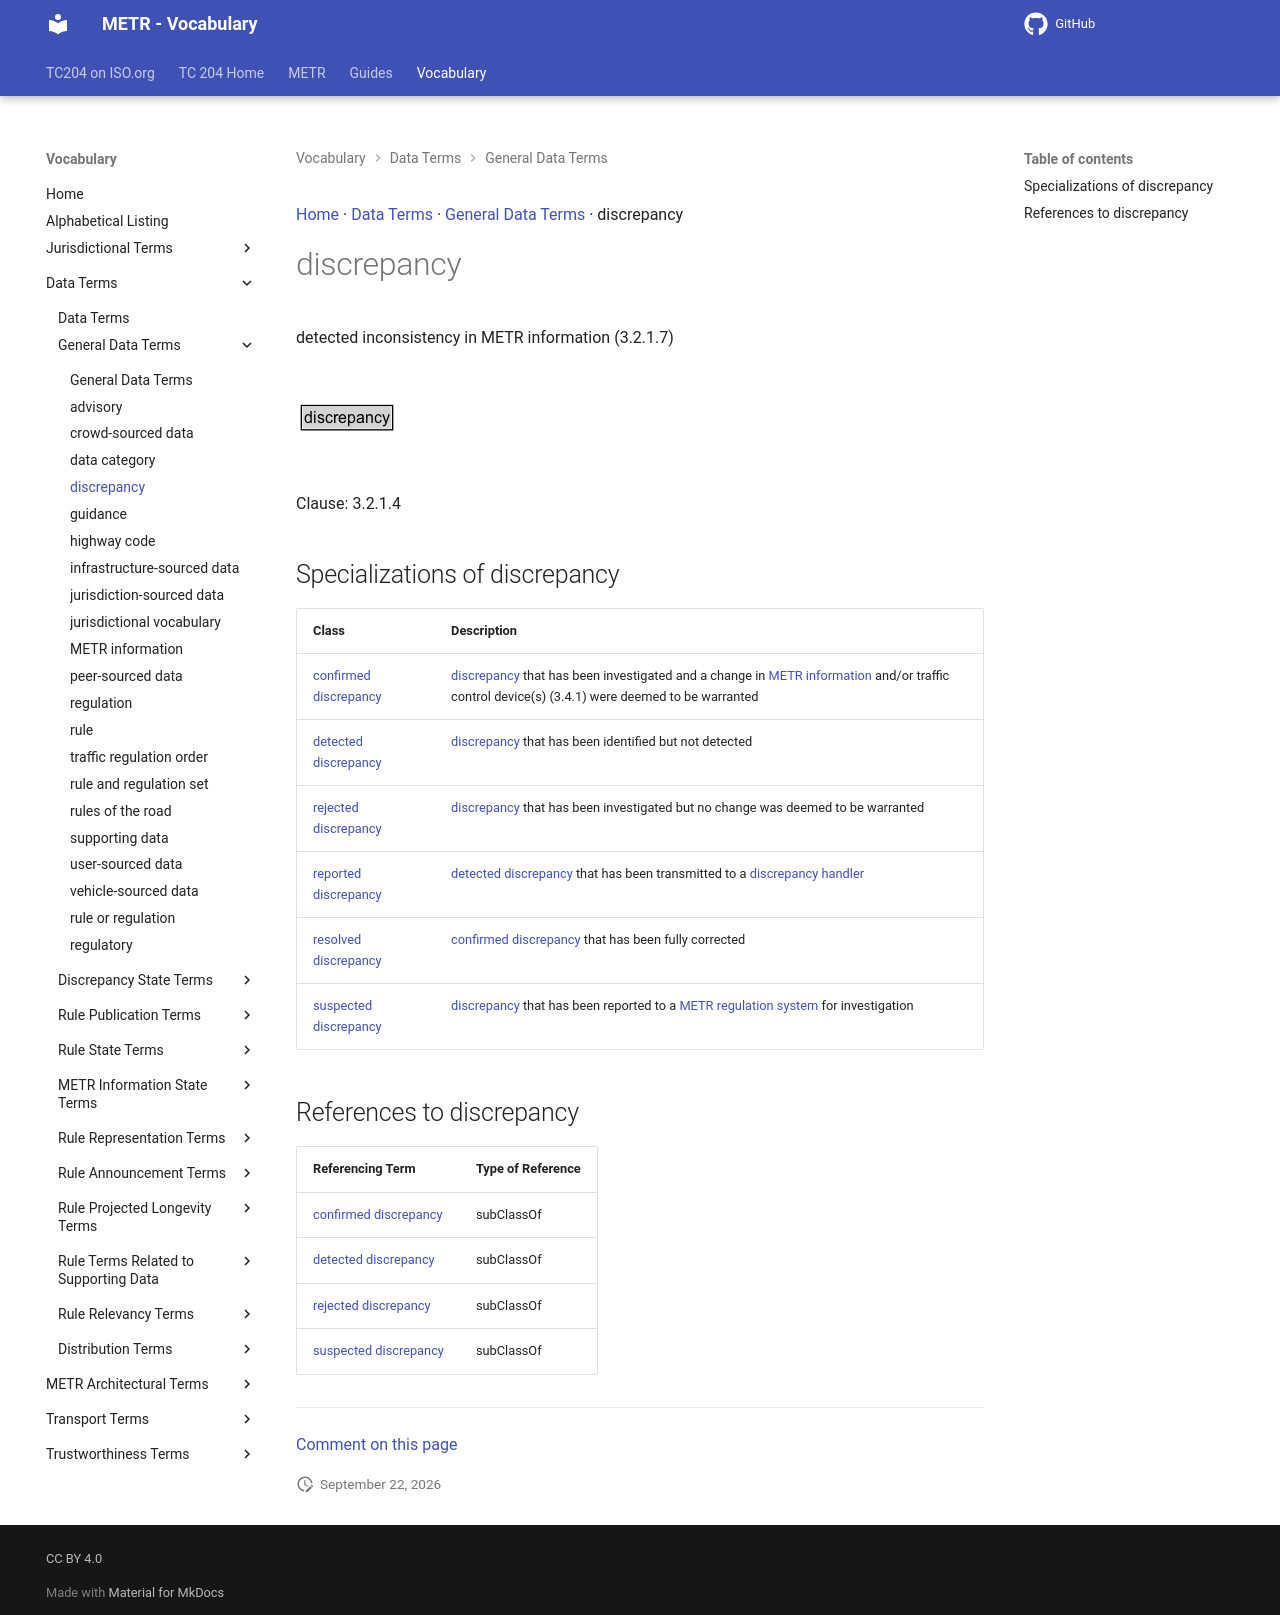

repository: k-vaughn/iso24315-vocab · page: preview/terms/discrepancy/index.html · generator: mkdocs

[Home](../index.md) · [Data Terms](groups/Data Terms.md) · [General Data Terms](patterns/General Data Terms.md) · discrepancy

# discrepancy

detected inconsistency in METR information (3.2.1.7)

<object type="image/svg+xml" data="../../diagrams/discrepancy.dot.svg">
    <img alt="discrepancy Diagram" src="../../diagrams/discrepancy.dot.png" /> <!-- Fallback for non-SVG browsers -->
</object>

Clause: 3.2.1.4

## Specializations of discrepancy

| Class | Description |
| --- | --- |
| [confirmed discrepancy](confirmed discrepancy.md) | [discrepancy](discrepancy.md) that has been investigated and a change in [METR information](METR information.md) and/or traffic control device(s) (3.4.1) were deemed to be warranted |
| [detected discrepancy](detected discrepancy.md) | [discrepancy](discrepancy.md) that has been identified but not detected |
| [rejected discrepancy](rejected discrepancy.md) | [discrepancy](discrepancy.md) that has been investigated but no change was deemed to be warranted |
| [reported discrepancy](reported discrepancy.md) | [detected discrepancy](detected discrepancy.md) that has been transmitted to a [discrepancy handler](discrepancy handler.md) |
| [resolved discrepancy](resolved discrepancy.md) | [confirmed discrepancy](confirmed discrepancy.md) that has been fully corrected |
| [suspected discrepancy](suspected discrepancy.md) | [discrepancy](discrepancy.md) that has been reported to a [METR regulation system](METR regulation system.md) for investigation |

## References to discrepancy

| Referencing Term | Type of Reference |
| --- | --- |
| [confirmed discrepancy](confirmed discrepancy.md) | subClassOf |
| [detected discrepancy](detected discrepancy.md) | subClassOf |
| [rejected discrepancy](rejected discrepancy.md) | subClassOf |
| [suspected discrepancy](suspected discrepancy.md) | subClassOf |


---

[Comment on this page](https://github.com/ISO-TC204/iso24315-vocab/issues/new?template=page-feedback.yml&title=%5BPage+feedback%5D+discrepancy&page-title=discrepancy&page-path=terms%2Fdiscrepancy.md)
